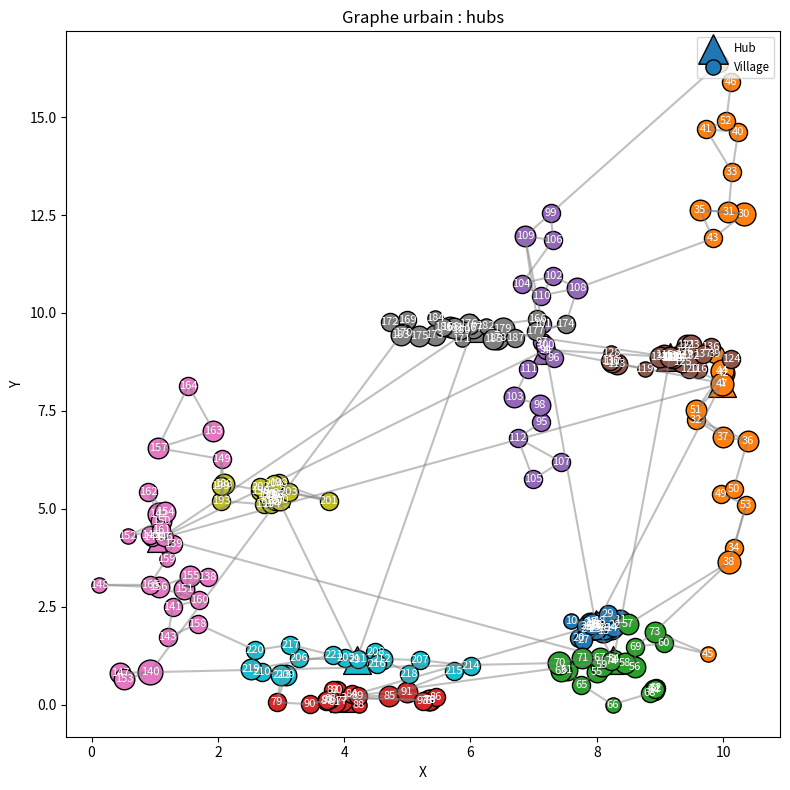

Here is the Python script that generated this plot:
import random
import matplotlib.pyplot as plt
import pprint
import math
import matplotlib.cm as cm
import math
import random
import json
import networkx as nx

def is_connected(enriched):
    G = nx.Graph()
    for node_id, attrs in enriched.items():
        G.add_node(node_id)
        for neighbor_id in attrs['neighbours']:
            G.add_edge(node_id, neighbor_id)
    return nx.is_connected(G), G

def build_logical_graph_data(
    data,
    p_hub=0.6,
    hub_dist_thresh=10,
    k_villages=2,
    max_village_dist=None
):
    """
    Enrichit `data` en lui attribuant des IDs entiers pour hubs et sous‑villes,
    et construit pour chaque nœud :
      - 'cluster'    : ID du hub d'origine
      - 'neighbours' : dict {voisin_id: [poids,...], ...}
    """
    enriched = {}
    vid_map = {}   # map (hub_id, sv_id) → new int ID
    next_vid = 0

    # 1) Assignation des IDs et initialisation des hubs
    for hub_id, hub in data.items():
        vid_map[(hub_id, None)] = next_vid
        enriched[next_vid] = {
            'x': hub['x'], 'y': hub['y'],
            'cluster': next_vid,
            'neighbours': {},
            'distance': 99999
        }
        next_vid += 1

    # 2) Assignation des IDs et initialisation des sous‑villes
    for hub_id, hub in data.items():
        hub_vid = vid_map[(hub_id, None)]
        for sv_id, coord in hub.get('sousVilles', {}).items():
            vid_map[(hub_id, sv_id)] = next_vid
            enriched[next_vid] = {
                'x': coord['x'], 'y': coord['y'],
                'cluster': hub_vid,
                'neighbours': {},
                'distance': 99999
            }
            next_vid += 1

    degres_max_hub = 4
    # 3) Connexions hub–hub
    hubs = [v for (h, sv), v in vid_map.items() if sv is None]
    for i in range(len(hubs)):
        for j in range(i+1, len(hubs)):
            a, b = hubs[i], hubs[j]
            xa, ya = enriched[a]['x'], enriched[a]['y']
            xb, yb = enriched[b]['x'], enriched[b]['y']
            dist = math.hypot(xa-xb, ya-yb)

            da = len(enriched[a]['neighbours'])
            db = len(enriched[b]['neighbours'])
            if dist < hub_dist_thresh and random.random() < p_hub:
                if da < degres_max_hub and db < degres_max_hub:
                    enriched[a]['neighbours'].setdefault(b, []).append(dist)
                    enriched[b]['neighbours'].setdefault(a, []).append(dist)

    degres_max_vil = 3
    # 4) Connexion sous‑ville ↔ hub parent
    for hub_id, hub in data.items():
        hub_vid = vid_map[(hub_id, None)]
        for sv_id in hub.get('sousVilles', {}):
            vid = vid_map[(hub_id, sv_id)]
            xa, ya = enriched[hub_vid]['x'], enriched[hub_vid]['y']
            xb, yb = enriched[vid]['x'], enriched[vid]['y']
            dist = math.hypot(xa-xb, ya-yb)

            dh = len(enriched[hub_vid]['neighbours'])
            dv = len(enriched[vid]['neighbours'])
            if dh < degres_max_hub and dv < degres_max_vil:
                enriched[hub_vid]['neighbours'].setdefault(vid, []).append(dist)
                enriched[vid]['neighbours'].setdefault(hub_vid, []).append(dist)

    # 5) Connexion sous‑ville ↔ sous‑ville
    villages = [v for (h, sv), v in vid_map.items() if sv is not None]
    for v in villages:
        xv, yv = enriched[v]['x'], enriched[v]['y']
        # calculer distances aux autres sous‑villes
        dists = []
        for u in villages:
            if u == v: continue
            xu, yu = enriched[u]['x'], enriched[u]['y']
            dist = math.hypot(xv-xu, yv-yu)
            if max_village_dist is not None and dist > max_village_dist:
                continue
            if len(enriched[v]['neighbours']) >= degres_max_vil:
                break
            if len(enriched[u]['neighbours']) >= degres_max_vil:
                continue
            dists.append((dist, u))
        # relier aux k plus proches
        dists.sort(key=lambda t: t[0])
        for dist, u in dists[:k_villages]:
            enriched[v]['neighbours'].setdefault(u, []).append(dist)
            enriched[u]['neighbours'].setdefault(v, []).append(dist)

    # 6) Assurer la connexité
    G = nx.Graph()
    for vid, attrs in enriched.items():
        G.add_node(vid)
        for neigh, w in attrs['neighbours'].items():
            G.add_edge(vid, neigh)
    if not nx.is_connected(G):
        comps = list(nx.connected_components(G))
        for c1, c2 in zip(comps, comps[1:]):
            best = (None, None, float('inf'))
            for a in c1:
                for b in c2:
                    dx = enriched[a]['x'] - enriched[b]['x']
                    dy = enriched[a]['y'] - enriched[b]['y']
                    d = math.hypot(dx, dy)
                    if d < best[2]:
                        best = (a, b, d)
            a, b, d = best
            enriched[a]['neighbours'].setdefault(b, []).append(d)
            enriched[b]['neighbours'].setdefault(a, []).append(d)

    return enriched

def define_cities_regions(data, MIN_X, MAX_X, MIN_Y, MAX_Y, max_iters=10):
    """
    Étend progressivement chaque point pour définir sa « boîte » périphérique
    [x1,x2]×[y1,y2] sans empiéter sur ses voisins. 
    data : dict {id: {'x':…, 'y':…}, …}
    MIN_X, MAX_X, MIN_Y, MAX_Y : bornes du cadre
    """
    # 1) On démarre en disant que chaque point peut occuper tout l'espace
    for i in data:
        data[i]['periph'] = {
            'x1': MIN_X, 'x2': MAX_X,
            'y1': MIN_Y, 'y2': MAX_Y
        }

    # 2) Boucle de réglage fin jusqu'à stabilisation (ou max_iters)
    for _ in range(max_iters):
        changed = False

        # --- Phase X : ajuster les limites gauche/droite en regardant
        # uniquement les voisins qui partagent déjà une hauteur commune
        for i, pt in data.items():
            x_i = pt['x']
            y1_i = pt['periph']['y1']
            y2_i = pt['periph']['y2']

            lefts, rights = [], []
            # pour chaque autre point
            for j, other in data.items():
                if j == i:
                    continue
                # si leurs hauteurs ne se chevauchent pas, on ignore
                y1_j = other['periph']['y1']
                y2_j = other['periph']['y2']
                if y2_i < y1_j or y2_j < y1_i:
                    continue

                # sinon on calcule le milieu en X
                x_j = other['x']
                midpoint = (x_i + x_j) / 2
                if x_j < x_i:
                    lefts.append(midpoint)
                else:
                    rights.append(midpoint)

            # on choisit la plus grande limite à gauche (ou MIN_X)
            x1_new = max(lefts) if lefts else MIN_X
            # et la plus petite à droite (ou MAX_X)
            x2_new = min(rights) if rights else MAX_X

            # si ça a bougé, on note le changement
            old = pt['periph']
            if x1_new != old['x1'] or x2_new != old['x2']:
                changed = True

            # on enregistre les nouvelles bornes
            old['x1'], old['x2'] = x1_new, x2_new

        # --- Phase Y : ajuster les limites bas/haut en ne regardant
        # que les voisins dont les bandes horizontales se recoupent
        for i, pt in data.items():
            y_i = pt['y']
            x1_i = pt['periph']['x1']
            x2_i = pt['periph']['x2']

            lowers, uppers = [], []
            for j, other in data.items():
                if j == i:
                    continue
                # si leurs bandes X ne se recoupent pas, on ignore
                x1_j = other['periph']['x1']
                x2_j = other['periph']['x2']
                if x2_i < x1_j or x2_j < x1_i:
                    continue

                # on calcule le milieu en Y
                y_j = other['y']
                midpoint = (y_i + y_j) / 2
                if y_j < y_i:
                    lowers.append(midpoint)
                else:
                    uppers.append(midpoint)

            # on prend la plus haute des limites basses (ou MIN_Y)
            y1_new = max(lowers) if lowers else MIN_Y
            # et la plus basse des limites hautes (ou MAX_Y)
            y2_new = min(uppers) if uppers else MAX_Y

            old = pt['periph']
            if y1_new != old['y1'] or y2_new != old['y2']:
                changed = True

            old['y1'], old['y2'] = y1_new, y2_new

        # si aucune limite n'a bougé, on arrête tout de suite
        if not changed:
            break

    return data

def display(data, MIN_X, MAX_X, MIN_Y, MAX_Y):
    """
    Affiche :
      - Les hubs principaux (cercles noirs) et leurs ID
      - Les sous‑villes de chaque hub (carrés orange) et leur ID hub.sousID
      - La boîte périphérique de chaque hub (segments bleus/rouges)
    data : dict {
        hub_id: {
            'x': float, 'y': float,
            'periph': {'x1','x2','y1','y2'},
            'sousVilles': {
                sous_id: {'x','y'}, …
            }
        }, …
    }
    """
    plt.figure(figsize=(8, 6))

    # 1) Hubs et leurs étiquettes
    for hub_id, attrs in data.items():
        x, y = attrs['x'], attrs['y']
        plt.scatter(x, y, marker='o', color='black',
                    label='Hub' if hub_id == 0 else "")
        plt.text(x, y, str(hub_id), fontsize=9, ha='right', va='bottom')

    # 2) Sous‑villes pour chaque hub
    for hub_id, attrs in data.items():
        for sv_id, coord in attrs.get('sousVilles', {}).items():
            x_s, y_s = coord['x'], coord['y']
            plt.scatter(x_s, y_s, marker='s', color='orange',
                        label='Sous‑ville' if (hub_id == 0 and sv_id == 0) else "")
            plt.text(x_s, y_s, f"{hub_id}.{sv_id}",
                     fontsize=7, ha='left', va='bottom')

    # 3) Boîtes périphériques (x1,x2,y1,y2) pour chaque hub
    for hub_id, attrs in data.items():
        p = attrs['periph']
        x1, x2 = p['x1'], p['x2']
        y1, y2 = p['y1'], p['y2']
        # trait bas et haut
        plt.hlines(y1, x1, x2, colors='blue',   linestyles='--', alpha=0.7)
        plt.hlines(y2, x1, x2, colors='blue',   linestyles='--', alpha=0.7)
        # trait gauche et droite
        plt.vlines(x1, y1, y2, colors='red',    linestyles='--', alpha=0.7)
        plt.vlines(x2, y1, y2, colors='red',    linestyles='--', alpha=0.7)

    # 4) Cadre et légende
    plt.xlim(MIN_X, MAX_X)
    plt.ylim(MIN_Y, MAX_Y)
    plt.xlabel('X')
    plt.ylabel('Y')
    plt.title('Hubs, sous‑villes et boîtes périphériques')
    plt.legend(loc='upper right')
    plt.grid(True)
    plt.tight_layout()
    plt.show()

def plot_graph_data(data, figsize=(8, 8),
                    base_hub_size=200, base_vill_size=20,
                    size_factor=50, title = 'Gaphe'):
    """
    Affiche chaque nœud en taille proportionnelle à son degré.
    - hubs : marker '^', taille de base base_hub_size
    - villages : marker 'o', taille de base base_vill_size
    - size_factor : ajout de taille par arête
    """
    fig, ax = plt.subplots(figsize=figsize)

    # 1) Tracer les arêtes
    drawn = set()
    for u, attrs in data.items():
        x1, y1 = attrs['x'], attrs['y']
        for v, weights in attrs['neighbours'].items():
            if (v, u) in drawn:
                continue
            x2, y2 = data[v]['x'], data[v]['y']
            ax.plot([x1, x2], [y1, y2], color='gray', alpha=0.5)
            drawn.add((u, v))

    # 2) Couleurs par cluster
    clusters = sorted({attrs['cluster'] for attrs in data.values()})
    cmap = plt.get_cmap('tab10', len(clusters))
    cluster_color = {c: cmap(i) for i, c in enumerate(clusters)}

    # 3) Tracer les nœuds
    hub_plotted = False
    vill_plotted = False
    for node_id, attrs in data.items():
        x, y = attrs['x'], attrs['y']
        # degré = nombre d'arêtes
        deg = sum(len(w_list) for w_list in attrs['neighbours'].values())
        # détecter hub vs village
        is_hub = (attrs['cluster'] == node_id)
        if is_hub:
            size = base_hub_size + size_factor * deg
            marker = '^'
            label = 'Hub' if not hub_plotted else None
            hub_plotted = True
        else:
            size = base_vill_size + size_factor * deg
            marker = 'o'
            label = 'Village' if not vill_plotted else None
            vill_plotted = True

        color = cluster_color[attrs['cluster']]
        ax.scatter(x, y, s=size, marker=marker,
                   color=color, edgecolor='black',
                   label=label)
        ax.text(x, y, str(node_id), fontsize=8,
                ha='center', va='center', color='white')

    # 4) Finitions
    ax.set_xlabel('X')
    ax.set_ylabel('Y')
    ax.set_title(title)
    ax.legend(loc='upper right', fontsize='small')
    plt.tight_layout()
    plt.show()

def generate_sub_cities(data,nb_max_ville, surface_max):
    """
    centre (center_x,center_y), rayon max max_radius,
    n_points : nombre de points,
    rate : paramètre de décroissance exponentielle (plus grand → plus concentré).
    """

    rate = 1 - nb_max_ville // 100
    all_cities = 0

    for _, city in data.items():
        min_x = city['periph']['x1']
        max_x = city['periph']['x2']
        min_y = city['periph']['y1']
        max_y = city['periph']['y2']
        center_x = city['x']
        center_y = city['y']
        all_cities += 1

        nb_min_ville = nb_max_sub_cities_per_city//2
        surface = (max_x - min_x) * (max_y - min_y)
        howBig = surface / surface_max * 100
        nb = int(4 * howBig)
        if nb > nb_max_ville:
            nb_max_ville = nb_max_ville
        n_points = random.randrange(nb_min_ville, nb_max_ville)

       # Calcul des demi-axes
        rx = max(center_x - min_x, max_x - center_x)
        ry = max(center_y - min_y, min_y - center_y)

        city.setdefault('sousVilles', {})

        for i in range(n_points):
            theta = random.uniform(0, 2*math.pi)
            # distance normale dans [0,∞), on tronque à 1 pour rester dans l'ellipse
            d = random.expovariate(rate)
            d = min(d, 1.0)
            # projection dans l’ellipse
            x = center_x + rx * d * math.cos(theta)
            y = center_y + ry * d * math.sin(theta)

            all_cities += 1
            city['sousVilles'][i] = {'x': x, 'y': y}
    
    return data, all_cities

def generate_cities(MIN_X, MAX_X, MIN_Y, MAX_Y, nb_villes):
    # Génération des coordonnées aléatoires
    xs = [random.uniform(MIN_X, MAX_X) for _ in range(nb_villes)]
    ys = [random.uniform(MIN_Y, MAX_Y) for _ in range(nb_villes)]

    data = {i : {'x': xs[i], 'y': ys[i]} for i in range(nb_villes)}

    return data

def main(nb_cities, nb_max_sub_cities_per_city, MIN_X, MAX_X, MIN_Y, MAX_Y, display_regions, display_graph, display_console, save_json):
    
    surface_max = MAX_X * MAX_Y

    data = generate_cities(MIN_X, MAX_X, MIN_Y, MAX_Y, nb_cities)
    data = define_cities_regions(data, MIN_X, MAX_X, MIN_Y, MAX_Y)
    data, all_cities = generate_sub_cities(data,nb_max_sub_cities_per_city, surface_max)
    
    if display_regions:
        display(data, MIN_X, MAX_X, MIN_Y, MAX_Y)
    
    if display_console or display_graph or save_json:
        data_final = build_logical_graph_data(data, max_village_dist=surface_max/8)
    
    if display_console:
        pprint.pprint(data_final)

    if save_json:
        with open(f'urbain_network_{all_cities}_cities.json', 'w', encoding='utf-8') as f:
            json.dump(data_final, f, ensure_ascii=False, indent=2)
       
    if display_graph:
        plot_graph_data(data_final, title = 'Graphe urbain : hubs')

    return data_final

if __name__ == "__main__":

    nb_cities = 10 # Nombre de hubs
    nb_max_sub_cities_per_city = 30
    MIN_X, MAX_X, MIN_Y, MAX_Y = 0, 10, 0, 10 #cadre

    display_regions = False
    display_graph = True
    display_console = False
    save_json = True

    graphe = main(nb_cities, nb_max_sub_cities_per_city, MIN_X, MAX_X, MIN_Y, MAX_Y, display_regions, display_graph, display_console, save_json)
